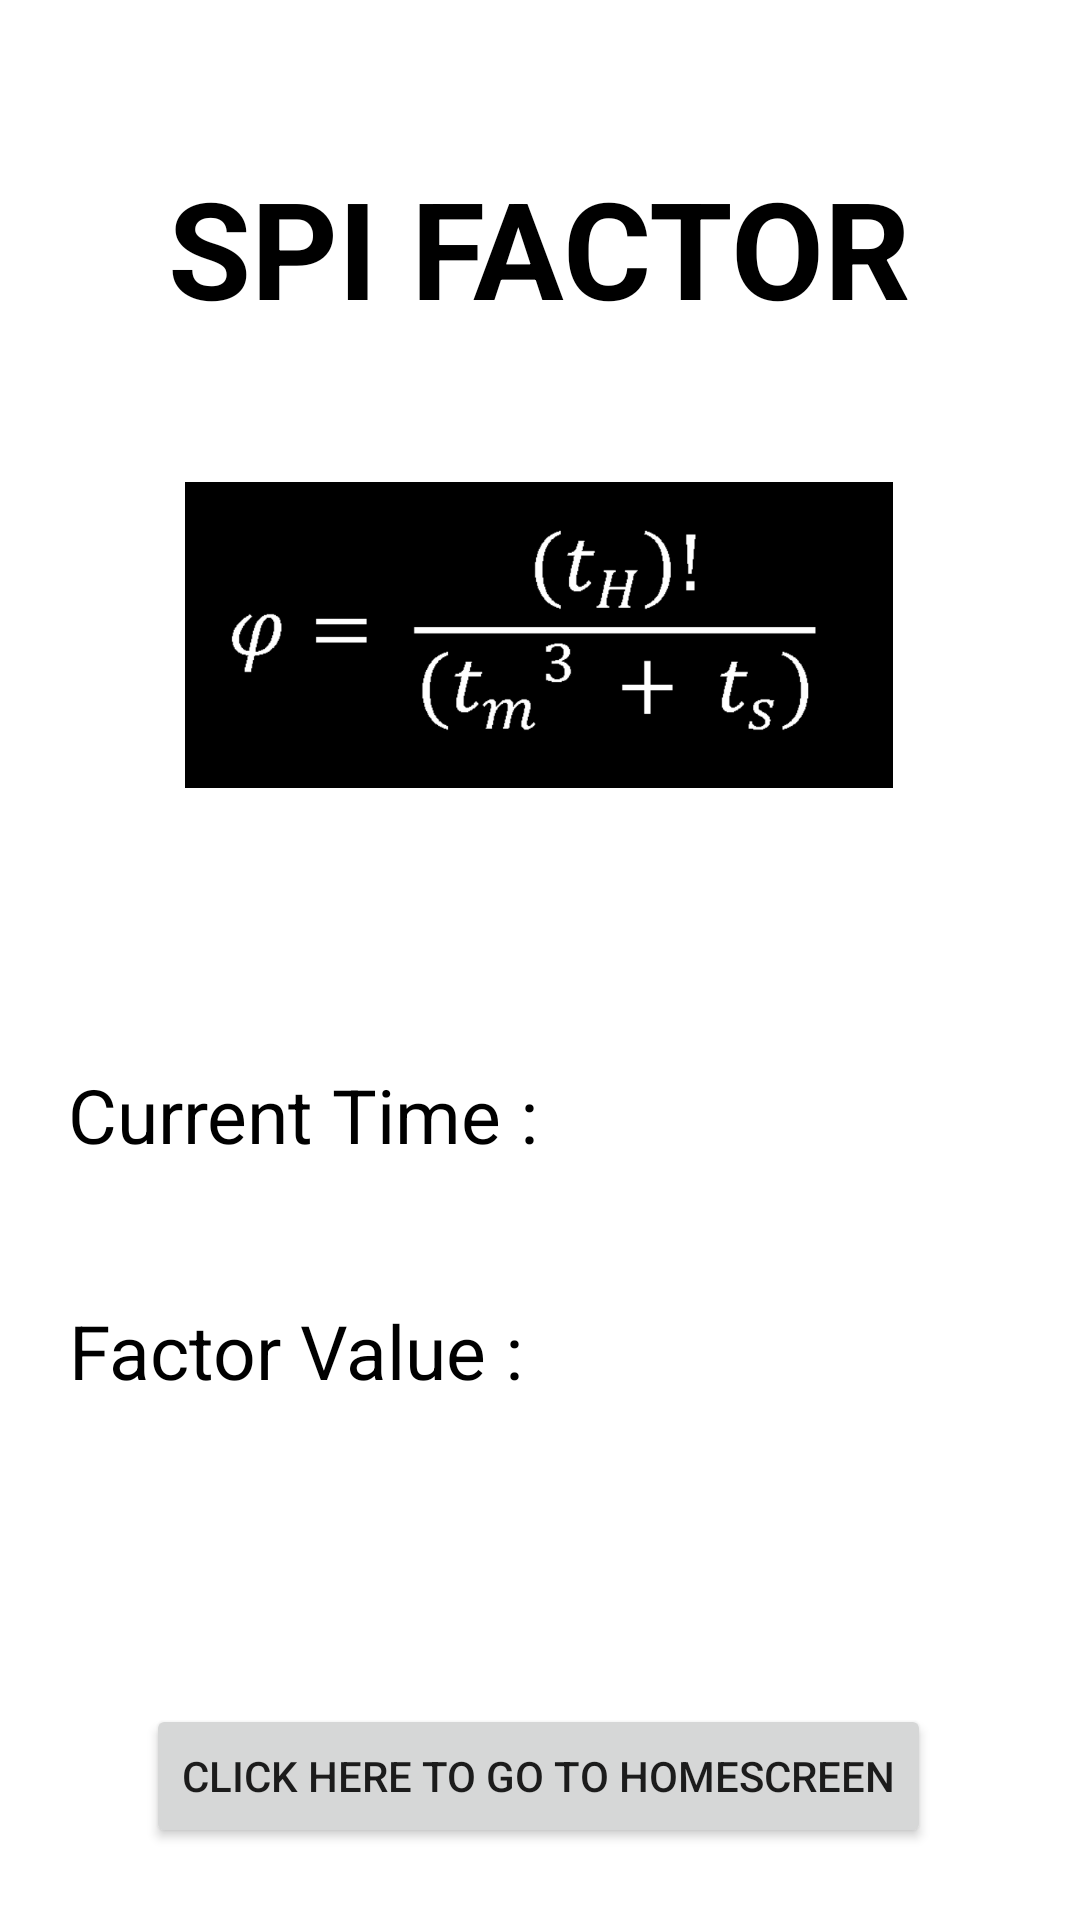

Reconstruct the res/layout file that produces this screen, plus the resources it refers to.
<!-- AndroidManifest.xml: application theme Theme.Spyder -->
<!-- res/layout/activity_spi_fact.xml -->
<?xml version="1.0" encoding="utf-8"?>
<androidx.constraintlayout.widget.ConstraintLayout xmlns:android="http://schemas.android.com/apk/res/android"
    xmlns:app="http://schemas.android.com/apk/res-auto"
    xmlns:tools="http://schemas.android.com/tools"
    android:layout_width="match_parent"
    android:layout_height="match_parent"
    tools:context=".SpiFact"
    android:background="@drawable/wtpnt">

    <TextView
        android:id="@+id/tvs1"
        android:layout_width="wrap_content"
        android:layout_height="wrap_content"
        android:text="SPI FACTOR"
        android:textColor="@color/black"
        android:textStyle="bold"
        android:textSize="45dp"
        app:layout_constraintBottom_toBottomOf="parent"
        app:layout_constraintEnd_toEndOf="parent"
        app:layout_constraintHorizontal_bias="0.497"
        app:layout_constraintStart_toStartOf="parent"
        app:layout_constraintTop_toTopOf="parent"
        app:layout_constraintVertical_bias="0.09" />

    <ImageView
        android:id="@+id/imageView2"
        android:layout_width="236dp"
        android:layout_height="176dp"
        app:layout_constraintBottom_toBottomOf="parent"
        app:layout_constraintEnd_toEndOf="parent"
        app:layout_constraintHorizontal_bias="0.497"
        app:layout_constraintStart_toStartOf="parent"
        app:layout_constraintTop_toBottomOf="@+id/tvs1"
        app:layout_constraintVertical_bias="0.032"
        app:srcCompat="@drawable/bbb" />

    <TextView
        android:id="@+id/tvs2"
        android:layout_width="wrap_content"
        android:layout_height="wrap_content"
        android:text="Current Time : "
        android:textColor="@color/black"
        android:textSize="25dp"
        app:layout_constraintBottom_toBottomOf="parent"
        app:layout_constraintEnd_toEndOf="parent"
        app:layout_constraintHorizontal_bias="0.116"
        app:layout_constraintStart_toStartOf="parent"
        app:layout_constraintTop_toBottomOf="@+id/imageView2"
        app:layout_constraintVertical_bias="0.179" />

    <TextView
        android:id="@+id/tvs3"
        android:layout_width="wrap_content"
        android:layout_height="wrap_content"
        android:text=""
        android:textColor="@color/black"
        android:textSize="25dp"
        app:layout_constraintBottom_toBottomOf="parent"
        app:layout_constraintEnd_toEndOf="parent"
        app:layout_constraintHorizontal_bias="0.0"
        app:layout_constraintStart_toEndOf="@+id/tvs2"
        app:layout_constraintTop_toBottomOf="@+id/imageView2"
        app:layout_constraintVertical_bias="0.179" />

    <TextView
        android:id="@+id/tvs4"
        android:layout_width="wrap_content"
        android:layout_height="wrap_content"
        android:text="Factor Value : "
        android:textColor="@color/black"
        android:textSize="25dp"
        app:layout_constraintBottom_toBottomOf="parent"
        app:layout_constraintEnd_toEndOf="parent"
        app:layout_constraintHorizontal_bias="0.114"
        app:layout_constraintStart_toStartOf="parent"
        app:layout_constraintTop_toBottomOf="@+id/tvs2"
        app:layout_constraintVertical_bias="0.206" />

    <TextView
        android:id="@+id/tvs5"
        android:layout_width="wrap_content"
        android:layout_height="wrap_content"
        android:text=""
        android:textColor="@color/black"
        android:textSize="25dp"
        app:layout_constraintBottom_toBottomOf="parent"
        app:layout_constraintEnd_toEndOf="parent"
        app:layout_constraintHorizontal_bias="0.0"
        app:layout_constraintStart_toEndOf="@+id/tvs4"
        app:layout_constraintTop_toBottomOf="@+id/tvs3"
        app:layout_constraintVertical_bias="0.206" />

    <Button
        android:id="@+id/btnsl"
        android:layout_width="wrap_content"
        android:layout_height="wrap_content"
        android:layout_marginTop="100dp"
        android:text="Click here to go to homescreen"
        app:layout_constraintBottom_toBottomOf="parent"
        app:layout_constraintEnd_toEndOf="parent"
        app:layout_constraintHorizontal_bias="0.495"
        app:layout_constraintStart_toStartOf="parent"
        app:layout_constraintTop_toBottomOf="@+id/tvs4"
        app:layout_constraintVertical_bias="0.034" />


</androidx.constraintlayout.widget.ConstraintLayout>
<!-- resources referenced by this layout -->
<resources>
  <color name="black">#FF000000</color>
  <!-- drawable bbb: png bitmap (drawable, 20265 bytes) -->
  <style name="Theme.Spyder" parent="Theme.MaterialComponents.DayNight.NoActionBar">
          
          <item name="colorPrimary">@color/purple_500</item>
          <item name="colorPrimaryVariant">#9C9F9F</item>
          <item name="colorOnPrimary">@color/white</item>
          
          <item name="colorSecondary">@color/teal_200</item>
          <item name="colorSecondaryVariant">@color/teal_700</item>
          <item name="colorOnSecondary">@color/black</item>
          
          <item name="android:statusBarColor" tools:targetApi="l">?attr/colorPrimaryVariant</item>
          
      </style>
  <color name="purple_500">#7BBD2D</color>
  <color name="white">#FFFFFFFF</color>
  <color name="teal_200">#FF03DAC5</color>
  <color name="teal_700">#FF018786</color>
</resources>
